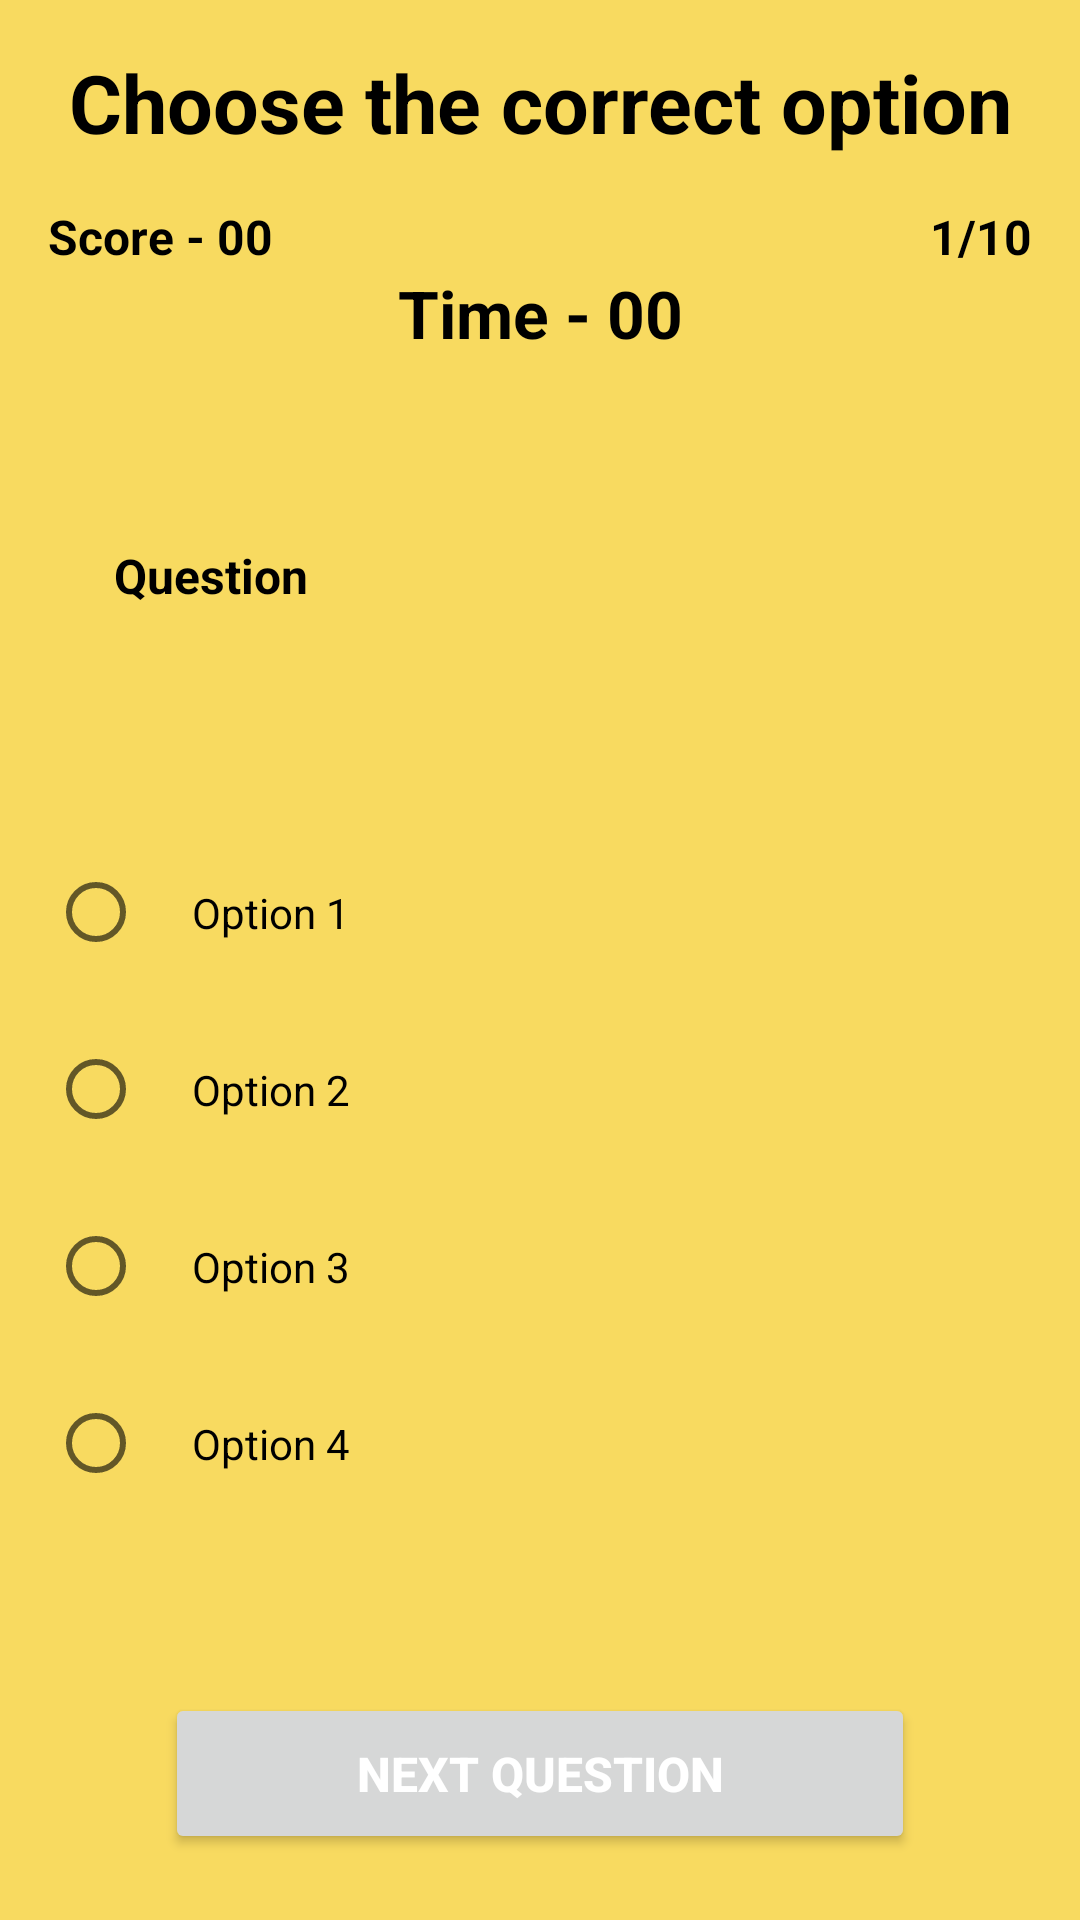

Write the Android layout XML for this screen, with the resource values it uses.
<!-- AndroidManifest.xml: application theme Theme.TheQuiz -->
<!-- res/layout/activity_play.xml -->
<?xml version="1.0" encoding="utf-8"?>
<androidx.constraintlayout.widget.ConstraintLayout xmlns:android="http://schemas.android.com/apk/res/android"
    xmlns:app="http://schemas.android.com/apk/res-auto"
    xmlns:tools="http://schemas.android.com/tools"
    android:layout_width="match_parent"
    android:background="#F8DA60"
    android:layout_height="match_parent"
    tools:context=".PlayActivity">


    <TextView
        android:id="@+id/title1"
        android:layout_width="match_parent"
        android:layout_height="wrap_content"
        android:layout_marginTop="16dp"
        android:gravity="center"
        android:text="Choose the correct option"
        android:textColor="@color/black"
        android:textSize="27sp"
        android:textStyle="bold"
        app:layout_constraintTop_toTopOf="parent" />

    <TextView
        android:id="@+id/txt_play_score"
        android:layout_width="wrap_content"
        android:layout_height="wrap_content"
        android:layout_marginStart="16dp"
        android:layout_marginTop="16dp"
        android:text="Score - 00"
        android:textColor="@color/black"
        android:textSize="16sp"
        android:textStyle="bold"
        app:layout_constraintStart_toStartOf="parent"
        app:layout_constraintTop_toBottomOf="@+id/title1" />

    <TextView
        android:id="@+id/tv_noOfQues"
        android:layout_width="wrap_content"
        android:layout_height="wrap_content"
        android:layout_marginTop="16dp"
        android:layout_marginEnd="16dp"
        android:text="1/10"
        android:textColor="@color/black"
        android:textSize="16sp"
        android:textStyle="bold"
        app:layout_constraintEnd_toEndOf="parent"
        app:layout_constraintTop_toBottomOf="@+id/title1" />


    <TextView
        android:id="@+id/quiz_timer"
        android:layout_width="wrap_content"
        android:layout_height="wrap_content"
        android:text="Time - 00"
        android:textColor="@color/black"
        android:textSize="22sp"
        android:textStyle="bold"
        app:layout_constraintEnd_toEndOf="parent"
        app:layout_constraintStart_toStartOf="parent"
        app:layout_constraintTop_toBottomOf="@+id/txt_play_score" />

    <TextView
        android:id="@+id/tv_question"
        android:layout_width="match_parent"
        android:layout_height="wrap_content"
        android:layout_marginStart="16dp"
        android:layout_marginTop="32dp"
        android:layout_marginEnd="16dp"
        android:paddingStart="22dp"
        android:paddingTop="30dp"
        android:paddingEnd="22dp"
        android:paddingBottom="30dp"
        android:text="Question"
        android:textColor="@android:color/black"
        android:textSize="16sp"
        android:textStyle="bold"
        app:layout_constraintEnd_toEndOf="parent"
        app:layout_constraintStart_toStartOf="parent"
        app:layout_constraintTop_toBottomOf="@+id/quiz_timer" />

    <RadioGroup
        android:id="@+id/radiogrp"
        android:layout_width="match_parent"
        android:layout_height="wrap_content"
        app:layout_constraintBottom_toTopOf="@+id/nextQuestionBtn"
        app:layout_constraintEnd_toEndOf="parent"
        app:layout_constraintHorizontal_bias="0.0"
        app:layout_constraintStart_toStartOf="parent"
        app:layout_constraintTop_toBottomOf="@+id/tv_question"
        app:layout_constraintVertical_bias="0.095">

        <RadioButton
            android:id="@+id/radioButton1"
            android:layout_width="match_parent"
            android:layout_height="wrap_content"
            android:layout_marginStart="16dp"
            android:layout_marginTop="40dp"
            android:layout_marginEnd="16dp"

            android:padding="16dp"
            android:text="Option 1"
            android:textColor="@color/black"
            app:layout_constraintEnd_toEndOf="parent"
            app:layout_constraintHorizontal_bias="0.0"
            app:layout_constraintStart_toStartOf="parent"
            app:layout_constraintTop_toBottomOf="@+id/textView6" />

        <RadioButton
            android:id="@+id/radioButton2"
            android:layout_width="match_parent"
            android:layout_height="wrap_content"
            android:layout_marginStart="16dp"
            android:layout_marginTop="8dp"
            android:layout_marginEnd="16dp"

            android:padding="16dp"
            android:text="Option 2"
            android:textColor="@color/black"
            app:layout_constraintEnd_toEndOf="parent"
            app:layout_constraintHorizontal_bias="0.0"
            app:layout_constraintStart_toStartOf="parent"
            app:layout_constraintTop_toBottomOf="@+id/radioButton1" />

        <RadioButton
            android:id="@+id/radioButton3"
            android:layout_width="match_parent"
            android:layout_height="wrap_content"
            android:layout_marginStart="16dp"
            android:layout_marginTop="8dp"
            android:layout_marginEnd="16dp"

            android:padding="16dp"
            android:text="Option 3"
            app:layout_constraintEnd_toEndOf="parent"
            app:layout_constraintHorizontal_bias="0.0"
            app:layout_constraintStart_toStartOf="parent"
            app:layout_constraintTop_toBottomOf="@+id/radioButton2" />

        <RadioButton
            android:id="@+id/radioButton4"
            android:layout_width="match_parent"
            android:layout_height="wrap_content"
            android:layout_marginStart="16dp"
            android:layout_marginTop="8dp"
            android:layout_marginEnd="16dp"

            android:padding="16dp"
            android:text="Option 4"
            app:layout_constraintEnd_toEndOf="parent"
            app:layout_constraintHorizontal_bias="0.0"
            app:layout_constraintStart_toStartOf="parent"
            app:layout_constraintTop_toBottomOf="@+id/radioButton3" />
    </RadioGroup>

    <Button
        android:id="@+id/nextQuestionBtn"
        android:layout_width="250dp"
        android:layout_height="wrap_content"
        android:layout_marginBottom="22dp"
        android:padding="16dp"
        android:text="Next Question"
        android:textColor="#ffff"
        android:textSize="16sp"
        android:textStyle="bold"
        app:layout_constraintBottom_toBottomOf="parent"
        app:layout_constraintEnd_toEndOf="parent"
        app:layout_constraintStart_toStartOf="parent" />
</androidx.constraintlayout.widget.ConstraintLayout>
<!-- resources referenced by this layout -->
<resources>
  <style name="Theme.TheQuiz" parent="Theme.MaterialComponents.DayNight.NoActionBar">
          
          <item name="colorPrimary">@color/purple_500</item>
          <item name="colorPrimaryVariant">@color/purple_700</item>
          <item name="colorOnPrimary">@color/white</item>
          
          <item name="colorSecondary">@color/teal_200</item>
          <item name="colorSecondaryVariant">@color/teal_700</item>
          <item name="colorOnSecondary">@color/black</item>
          
          <item name="android:statusBarColor">?attr/colorPrimaryVariant</item>
          
      </style>
  <!-- not gathered from this repository: default colours our renderer supplied (Android Studio template values) -->
  <color name="purple_500">#FF6200EE</color>
  <color name="purple_700">#FF3700B3</color>
  <color name="teal_200">#FF03DAC5</color>
  <color name="teal_700">#FF018786</color>
  <color name="black">#FF000000</color>
  <color name="white">#FFFFFFFF</color>
</resources>
